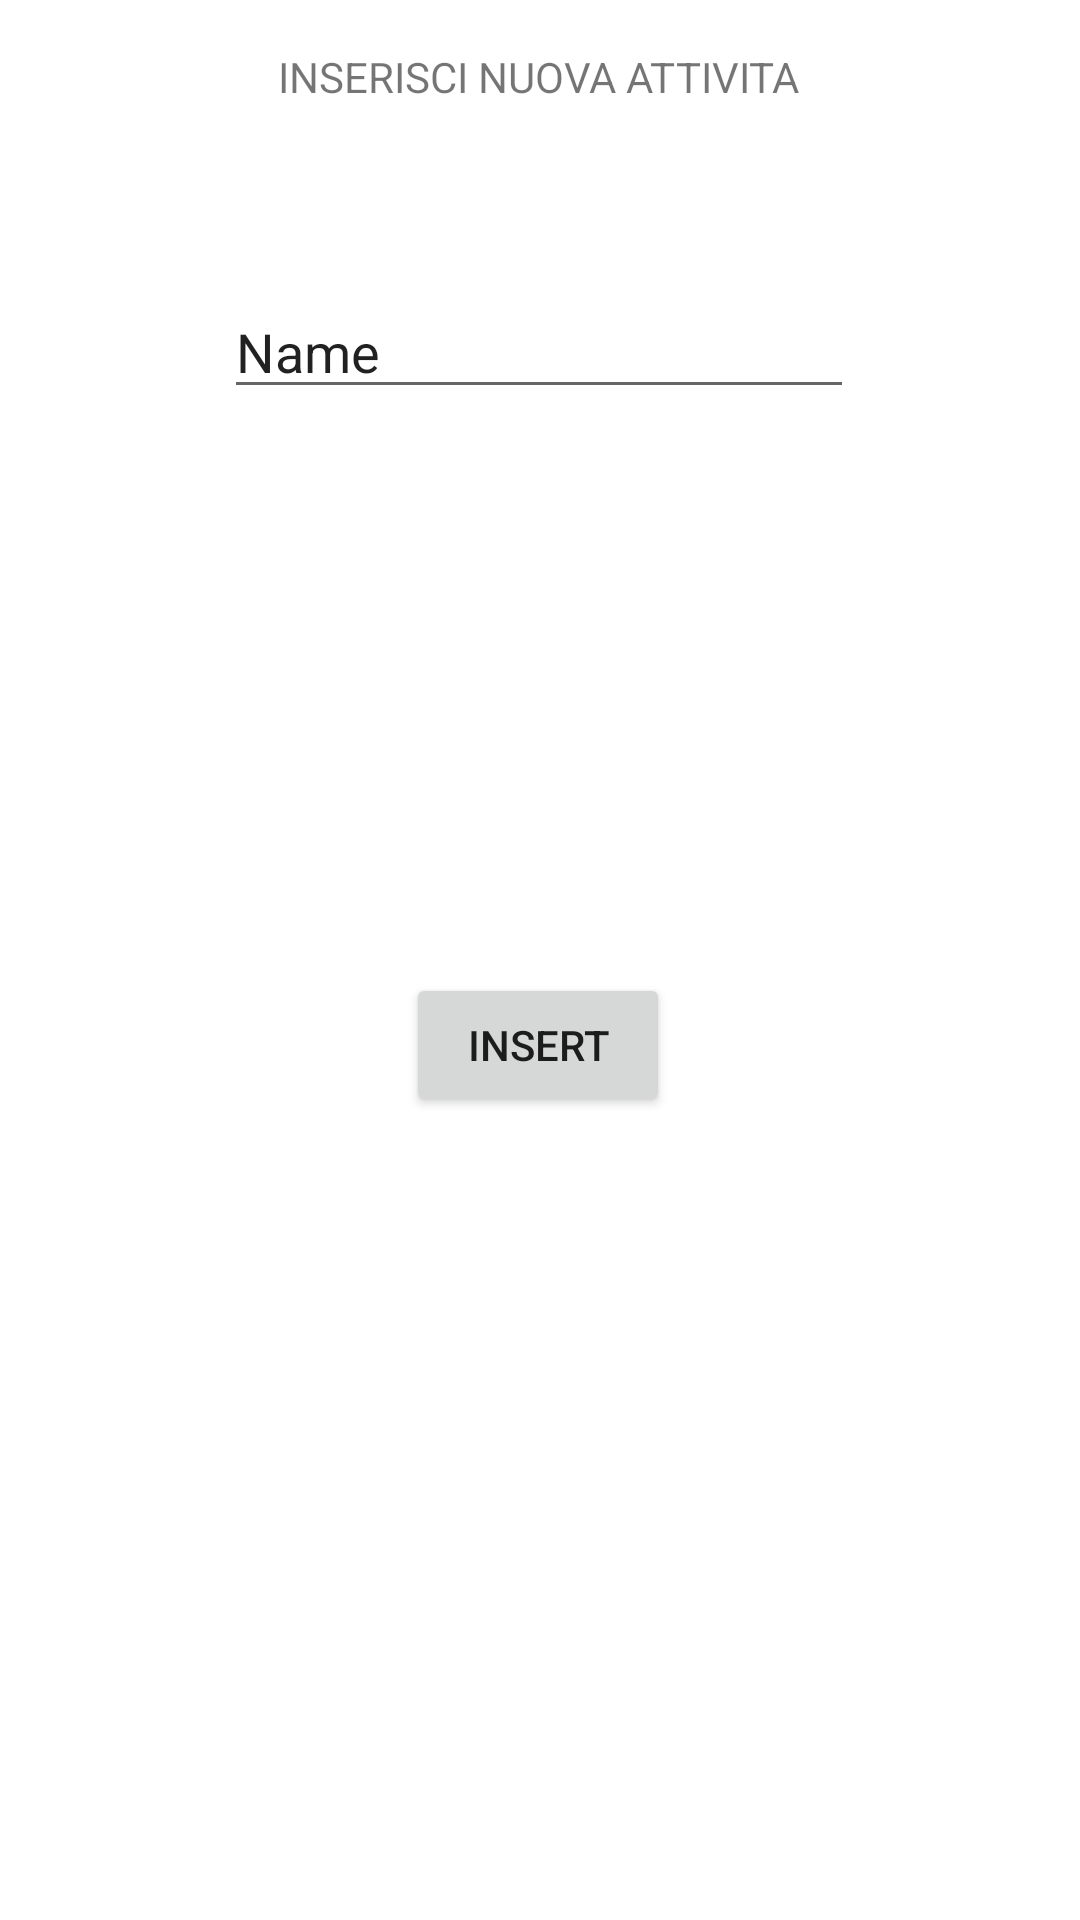

Here is an Android app screen rendered from its layout file. Give the layout XML and the strings, colors and styles it references.
<!-- AndroidManifest.xml: application theme Theme.PersonalPhysicalTracker -->
<!-- res/layout/fragment_add_activity.xml -->
<?xml version="1.0" encoding="utf-8"?>
<androidx.constraintlayout.widget.ConstraintLayout xmlns:android="http://schemas.android.com/apk/res/android"
    xmlns:app="http://schemas.android.com/apk/res-auto"
    xmlns:tools="http://schemas.android.com/tools"
    android:layout_width="match_parent"
    android:layout_height="match_parent"
    tools:context=".AddActivityFragment">

    <TextView
        android:id="@+id/textView4"
        android:layout_width="wrap_content"
        android:layout_height="wrap_content"
        android:layout_marginTop="16dp"
        android:text="INSERISCI NUOVA ATTIVITA"
        app:layout_constraintEnd_toEndOf="parent"
        app:layout_constraintHorizontal_bias="0.498"
        app:layout_constraintStart_toStartOf="parent"
        app:layout_constraintTop_toTopOf="parent" />

    <Button
        android:id="@+id/add_insert_activity_btn"
        android:layout_width="wrap_content"
        android:layout_height="wrap_content"
        android:layout_marginTop="188dp"
        android:text="Insert"
        app:layout_constraintEnd_toEndOf="parent"
        app:layout_constraintHorizontal_bias="0.498"
        app:layout_constraintStart_toStartOf="parent"
        app:layout_constraintTop_toBottomOf="@+id/add_activity_name_et" />

    <EditText
        android:id="@+id/add_activity_name_et"
        android:layout_width="wrap_content"
        android:layout_height="wrap_content"
        android:layout_marginTop="60dp"
        android:ems="10"
        android:inputType="text"
        android:text="Name"
        app:layout_constraintEnd_toEndOf="parent"
        app:layout_constraintHorizontal_bias="0.497"
        app:layout_constraintStart_toStartOf="parent"
        app:layout_constraintTop_toBottomOf="@+id/textView4" />

</androidx.constraintlayout.widget.ConstraintLayout>
<!-- resources referenced by this layout -->
<resources>
  <style name="Theme.PersonalPhysicalTracker" parent="Theme.MaterialComponents.DayNight.DarkActionBar">
          
          <item name="colorPrimary">@color/purple_500</item>
          <item name="colorPrimaryVariant">@color/purple_700</item>
          <item name="colorOnPrimary">@color/white</item>
          
          <item name="colorSecondary">@color/teal_200</item>
          <item name="colorSecondaryVariant">@color/teal_700</item>
          <item name="colorOnSecondary">@color/black</item>
          
          <item name="android:statusBarColor">?attr/colorPrimaryVariant</item>
          
      </style>
  <color name="purple_500">#FF6200EE</color>
  <color name="purple_700">#FF3700B3</color>
  <color name="white">#FFFFFFFF</color>
  <color name="teal_200">#FF03DAC5</color>
  <color name="teal_700">#FF018786</color>
  <color name="black">#FF000000</color>
</resources>
